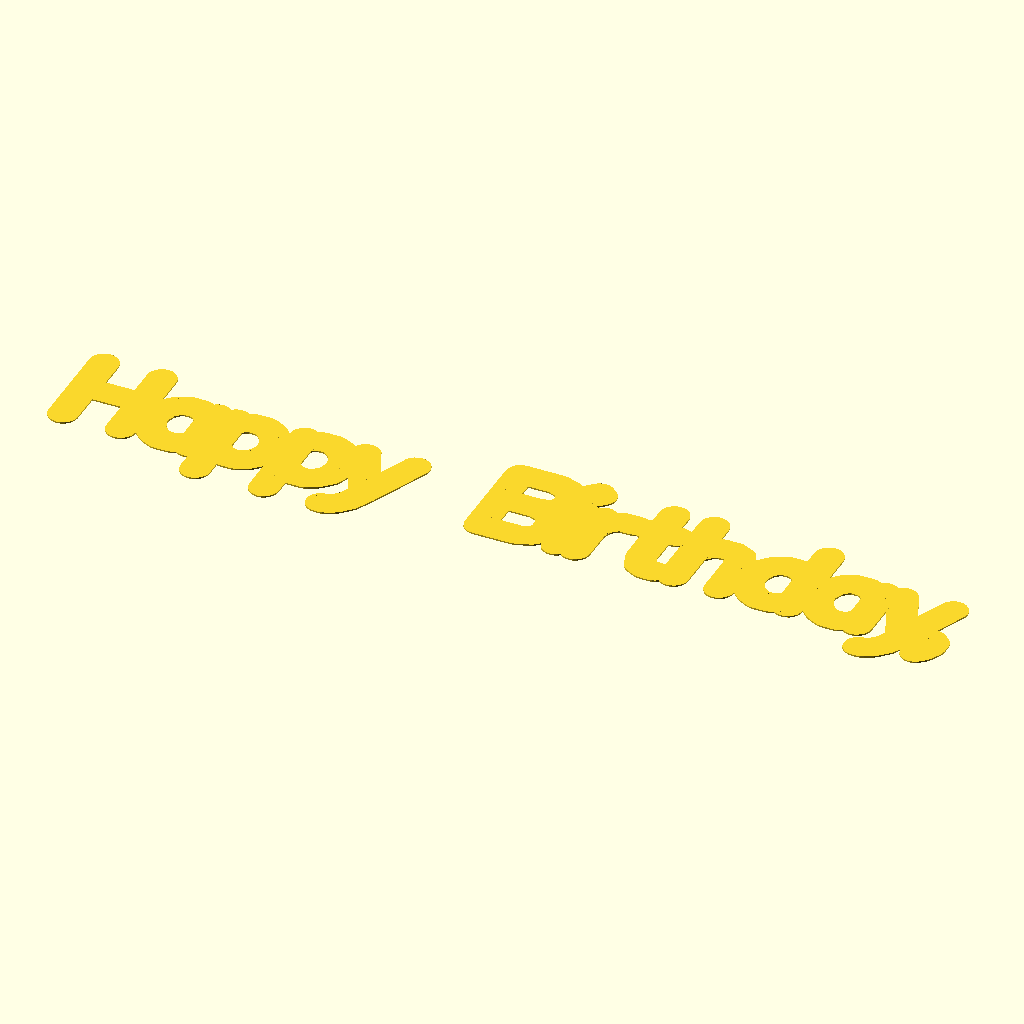
Cell 1: rendered with the file's own defaults.
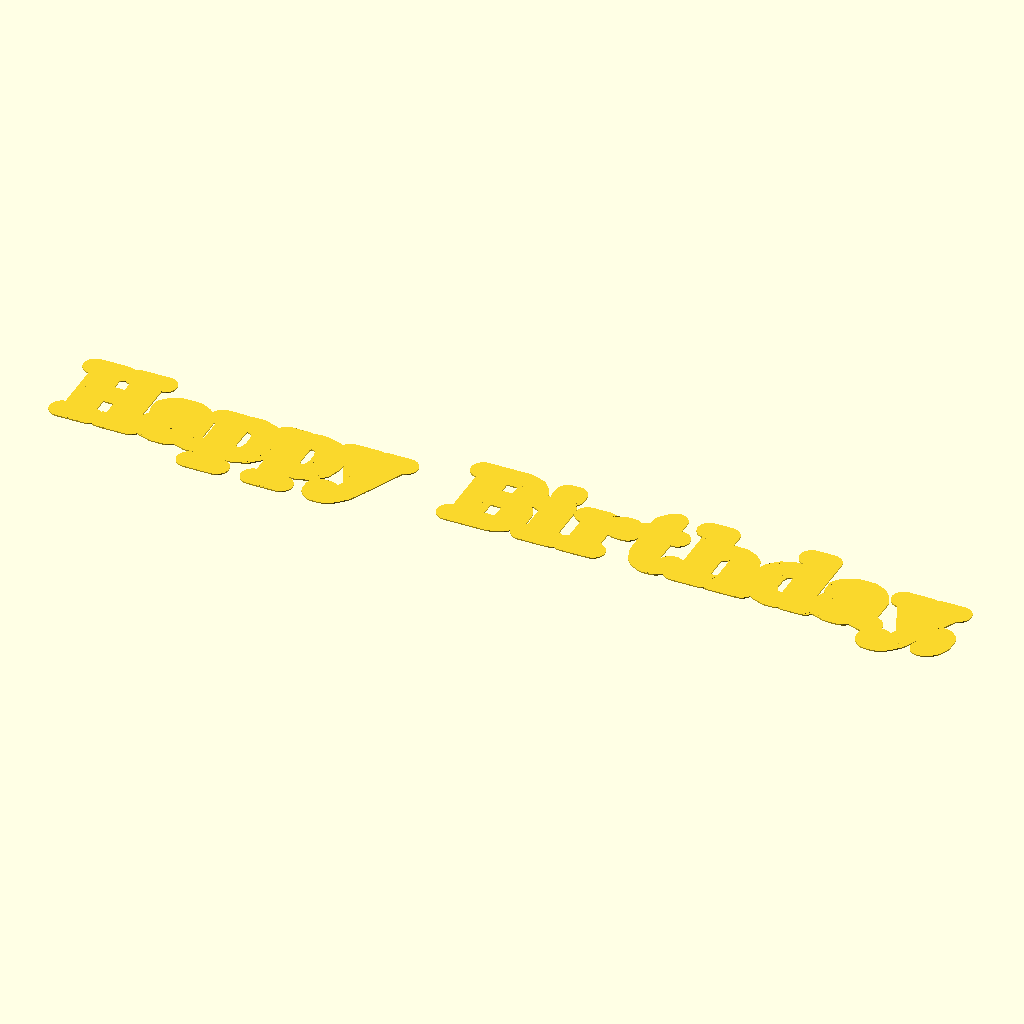
Cell 2: the same model with font = 11.
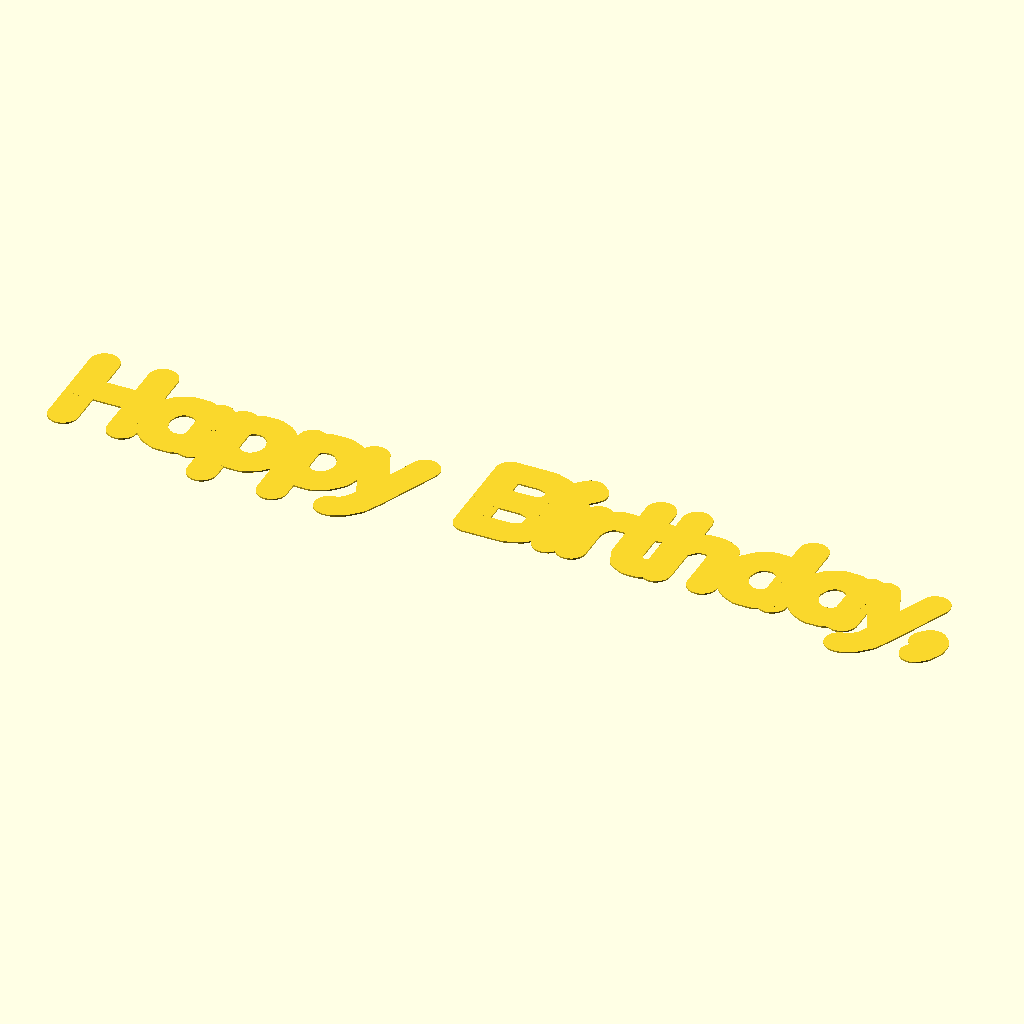
Cell 3: smartOverlap = 0 (everything else at default).
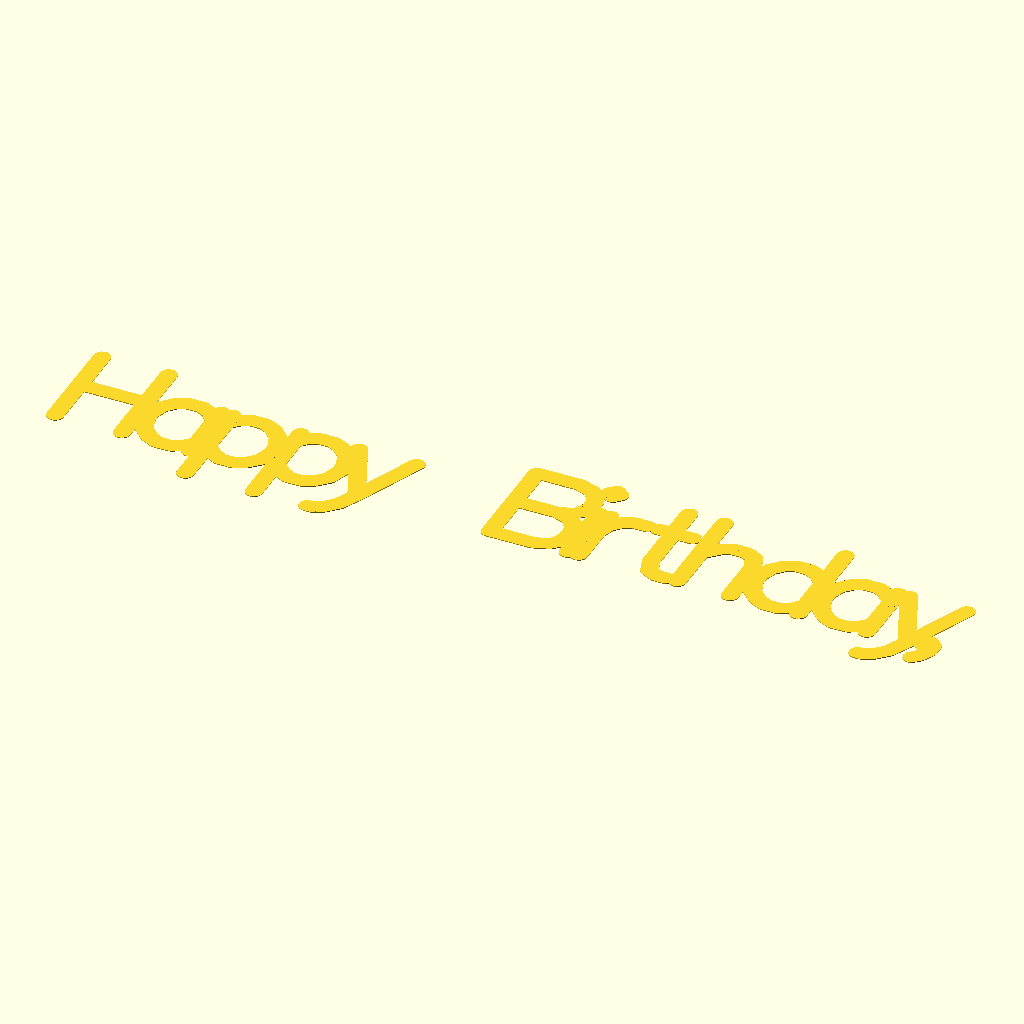
Cell 4 — textSize set to 60, the other parameters unchanged.
All cells are drawn from the same view direction (rotation 55°, 0°, 25°, orthographic, colour scheme Cornfield), but the view is re-fitted for each cell, so position and scale can differ between cells as well as the parameter.
OpenSCAD source file happybirthday.scad:
use <hershey.scad>;

//<params>
name = "Happy Birthday,";
font = 10; // [0:cursive, 1:futural, 2:futuram, 3:gothgbt, 4:gothgrt, 5:gothiceng, 6:gothicger, 7:gothicita, 8:gothitt, 9:rowmand, 10:rowmans, 11:rowmant, 12:scriptc, 13:scripts, 14:timesi, 15:timesib, 16:timesr, 17:timesrb]
textSize = 30;
// how thick the letters are
lineHeight = 0.5; 
// how wide the line the letters are drawn with is
lineWidth = 10;
// you can increase chamfer up to half of line width to make the ridges sharper if rounded top mode is off
lineChamfer = 0;
roundedTop = 0; // [1:yes, 0:no]
smartOverlap = 1; // [1:yes, 0:no]
// increase to make letters be more squashed together; in smart overlap mode, this is the number of millimeters letters overlap by
letterSquish = 3.5;
// set to 0 not to include ring
ringOuterDiameter = 0; 
ringLineWidth = 3.5;
ringHeight = 5;
// 0.5 is vertically centered; 0 is at the bottom and 1 is at the top
ringPosition = 0.5; 
//</params>

fonts=["cursive","futural","futuram","gothgbt","gothgrt","gothiceng","gothicger","gothicita","gothitt","rowmand","rowmans","rowmant","scriptc","scripts","timesi","timesib","timesr","timesrb"];

// for rounded top variant
module chamferedCylinder(d=10,r=undef,h=10,chamfer=1) {
    diameter = r==undef ? d : 2*r;
    cylinder(d=diameter,h=h-chamfer+0.001);

    if (roundedTop) {
        translate([0,0,h-chamfer])
            scale([1,1,chamfer/(diameter/2)]) 
                intersection() {
                    sphere(d=diameter);
                    translate([-diameter,-diameter,0]) cube([2*diameter,2*diameter,diameter]);
                }
    }
    else {
        translate([0,0,h-chamfer])
        cylinder(d1=diameter,d2=diameter-chamfer*2,h=chamfer);
    }
}

module doText() {
    drawHersheyText(name, font=fonts[font], size=textSize, extraSpacing=smartOverlap ? 0 : -letterSquish, forceMinimumDistance=smartOverlap ? max(0,lineWidth-letterSquish) : undef) chamferedCylinder(d=lineWidth,h=lineHeight,chamfer=lineChamfer, $fn=24);
}

ringInnerDiameter = ringOuterDiameter - 2*ringLineWidth;

module ring() {
    render(convexity=2)
    difference() {
        cylinder(d=ringOuterDiameter,h=ringHeight);
        translate([0,0,-1])
        cylinder(d=ringInnerDiameter,h=ringHeight+2);
    }
}

module doRing() {
    $fn = 24;
    f = findHersheyFont(fonts[font]);
    firstGlyph = findHersheyGlyph(name[0],f);
    if (firstGlyph == undef || len(firstGlyph[2])==0) {
        translate([-ringInnerDiameter/2,textSize*ringPosition,0]) ring();
    }
    else {
        center = [[[ringOuterDiameter/2,textSize*ringPosition-textSize*0.5],[ringOuterDiameter/2,textSize*ringPosition-textSize*0.5]]];
        desiredDistance = ringInnerDiameter/2+max(lineWidth/2,ringLineWidth);
        shift = iterateToAutoDistance(center, textSize*firstGlyph[2], desiredDistance+0.02, ringOuterDiameter, precision=0.02);
        d = shiftDrawing([14,0],textSize*firstGlyph[2]);
        translate([center[0][0][0]-shift,ringPosition*textSize]) ring();
    }
}

doText();
if (ringOuterDiameter>0) doRing();
 
Customizer parameters (derived from the source; name, type, default, range or options):
name: string, default "Happy Birthday,"
font: number, default 10, options 0, 1, 2, 3, 4, 5, 6, 7, 8, 9, 10, 11, 12, 13, 14, 15, 16, 17
textSize: number, default 30
lineHeight: number, default 0.5
lineWidth: number, default 10
lineChamfer: number, default 0
roundedTop: number, default 0, options 1, 0
smartOverlap: number, default 1, options 1, 0
letterSquish: number, default 3.5
ringOuterDiameter: number, default 0
ringLineWidth: number, default 3.5
ringHeight: number, default 5
ringPosition: number, default 0.5
